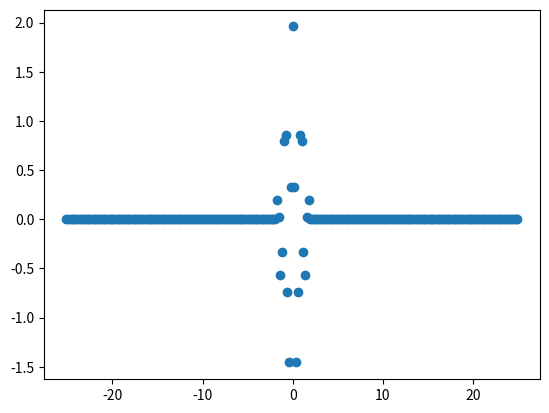

Here is the Python script that generated this plot:
#!/usr/bin/env python3
# -*- coding: utf-8 -*-
"""
Created on Thu May 14 01:29:56 2020
Convolution of box function with itself
[redacted]
"""
import numpy as np
from matplotlib import pyplot as plt
def f(x):
    if abs(x)>1:
        return(0)
    return(1)           
xmin=-25
xmax=25
n=256
x=np.linspace(xmin,xmax,n)
dx=(xmax-xmin)/(n-1)
y=np.zeros(n)
for i in range(n):
    y[i]=f(x[i])
karr=2*np.pi*np.fft.fftfreq(n,d=dx)
fctr=np.exp(-1j*karr*xmin)
ft=np.fft.fft(y,norm='ortho')
aft=dx*np.sqrt(n/(2*np.pi))*fctr*ft
gft=np.sqrt(2*np.pi)*aft**2
dk=karr[1]-karr[0]
ift=np.fft.ifft(gft,norm='ortho')
xarr=2*np.pi*np.fft.fftfreq(n,d=dk)
fctrx=np.exp(-1j*xarr*xmin)
con=dk*np.sqrt(n/(2*np.pi))*fctrx*ift
plt.scatter(xarr,con)

